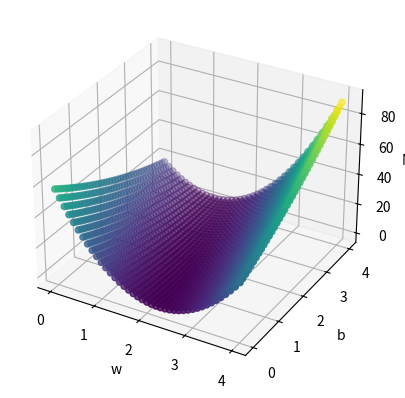
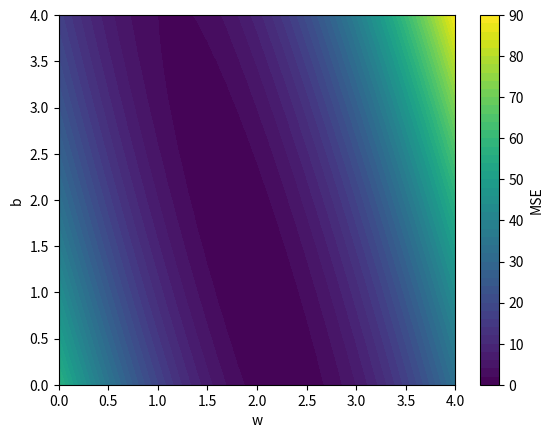

Here is the Python script that generated these plots, in order:
# Goal：use linear model： y_hat = w * x + b
import numpy as np
import matplotlib.pyplot as plt
from mpl_toolkits.mplot3d import Axes3D

# data set
x_data = np.array([1, 2, 3, 4, 5])
y_data = np.array([3, 5, 7, 9, 11])

# define a model
def forward(x):
    return w * x + b

# define a loss function
def loss(x, y):
    y_pred = forward(x) # y_hat
    return (y_pred - y) ** 2 # mse

# empty lists
w_list = []
b_list = []
mse_list = []

# calculate the loss 
for w in np.arange(0.0, 4.1, 0.1):
    for b in np.arange(0.0, 4.1, 0.1):
        print ("w=", w, "b=", b)
        l_sum = 0
        for x_val, y_val in zip(x_data, y_data):
            y_pred_val = forward(x_val)
            loss_val = loss(x_val, y_val)
            l_sum += loss_val
            print('\t', x_val, y_val, y_pred_val, loss_val)
        print('MSE=', l_sum/5)
        w_list.append(w)
        b_list.append(b)
        mse_list.append(l_sum/5)

# draw the graph

# 3D plot, from m, b, mse
fig = plt.figure()
ax = fig.add_subplot(111, projection='3d')
ax.scatter(w_list, b_list, mse_list, c=mse_list, cmap='viridis')
ax.set_xlabel('w')
ax.set_ylabel('b')
ax.set_zlabel('MSE')
plt.show()

# present by colour, contour plot, from m, b, mse
plt.figure()
plt.contourf(np.array(w_list).reshape(41, 41), np.array(b_list).reshape(41, 41), np.array(mse_list).reshape(41, 41), levels=50, cmap='viridis')
plt.xlabel('w')
plt.ylabel('b')
plt.colorbar(label='MSE')
plt.show()
